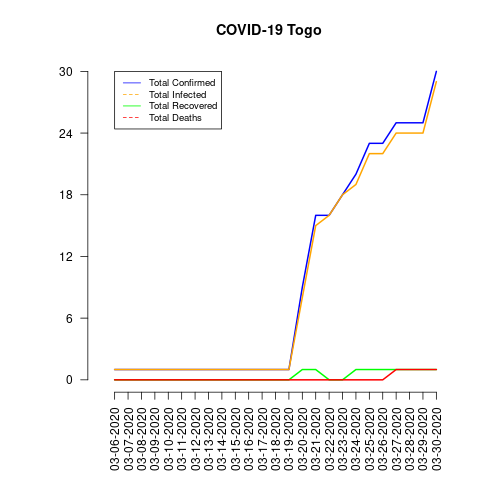

Source data for this figure (header and first rows):
date, total_confirmed, total_deaths, total_recovered, total_infected, mortality_rate, recovery_rate
03-06-2020, 1, 0, 0, 1, 0.0, 0.0
03-07-2020, 1, 0, 0, 1, 0.0, 0.0
03-08-2020, 1, 0, 0, 1, 0.0, 0.0
03-09-2020, 1, 0, 0, 1, 0.0, 0.0
03-10-2020, 1, 0, 0, 1, 0.0, 0.0
03-11-2020, 1, 0, 0, 1, 0.0, 0.0
03-12-2020, 1, 0, 0, 1, 0.0, 0.0
03-13-2020, 1, 0, 0, 1, 0.0, 0.0
03-14-2020, 1, 0, 0, 1, 0.0, 0.0
03-15-2020, 1, 0, 0, 1, 0.0, 0.0
03-16-2020, 1, 0, 0, 1, 0.0, 0.0
03-17-2020, 1, 0, 0, 1, 0.0, 0.0
03-18-2020, 1, 0, 0, 1, 0.0, 0.0
03-19-2020, 1, 0, 0, 1, 0.0, 0.0
03-20-2020, 9, 0, 1, 8, 0.0, 11.11
03-21-2020, 16, 0, 1, 15, 0.0, 6.25
03-22-2020, 16, 0, 0, 16, 0.0, 0.0
03-23-2020, 18, 0, 0, 18, 0.0, 0.0
03-24-2020, 20, 0, 1, 19, 0.0, 5.0
03-25-2020, 23, 0, 1, 22, 0.0, 4.35
03-26-2020, 23, 0, 1, 22, 0.0, 4.35
03-27-2020, 25, 1, 1, 24, 4.0, 4.0
03-28-2020, 25, 1, 1, 24, 4.0, 4.0
03-29-2020, 25, 1, 1, 24, 4.0, 4.0
03-30-2020, 30, 1, 1, 29, 3.33, 3.33
